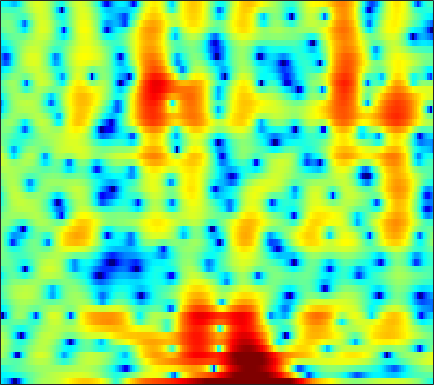

Values plotted in this chart, from the file beside it:
-6.4563, -7.038, -8.2073, -10.001, -12.032, -16.248, -26.136, -25.418, -15.204, -10.417, -7.323, -5.5887, -3.7526, -2.302, -1.4278, -0.482, 0.26793, 0.72233, 1.1943, 1.5359, 1.7785, 1.9199, 2.0654, 2.2158
-6.352, -6.104, -5.825, -5.594, -5.429, -5.2, -4.934, -4.689, -4.294, -3.822, -3.287, -2.854, -2.256, -1.658, -1.22, -0.6626, -0.1452, 0.2129, 0.6452, 1.03, 1.373, 1.604, 1.879, 2.128
-4.474, -4.087, -3.637, -3.239, -2.971, -2.633, -2.299, -2.055, -1.725, -1.389, -1.045, -0.7874, -0.4411, -0.1015, 0.141, 0.4409, 0.707, 0.8802, 1.07, 1.215, 1.312, 1.359, 1.387, 1.384
-0.8916, -0.9748, -1.165, -1.42, -1.632, -1.886, -2.04, -2.042, -1.873, -1.475, -0.9186, -0.4413, 0.2216, 0.856, 1.283, 1.764, 2.128, 2.312, 2.433, 2.407, 2.224, 1.981, 1.509, 0.859
1.883, 1.223, 0.06424, -1.509, -3.071, -5.978, -10.76, -18.1, -19.97, -9.777, -5.296, -3.069, -0.8875, 0.7122, 1.633, 2.567, 3.211, 3.527, 3.74, 3.712, 3.446, 3.085, 2.37, 1.363
2.141, 1.605, 0.7743, -0.154, -0.8886, -1.823, -2.594, -2.972, -3.12, -2.85, -2.241, -1.643, -0.7902, 0.06941, 0.6605, 1.34, 1.865, 2.155, 2.393, 2.44, 2.288, 2.035, 1.519, 0.8066
2.662, 2.132, 1.306, 0.3647, -0.4064, -1.478, -2.55, -3.274, -4.004, -4.29, -4.016, -3.489, -2.51, -1.418, -0.6246, 0.3437, 1.166, 1.666, 2.161, 2.455, 2.554, 2.492, 2.228, 1.755
2.079, 1.506, 0.5655, -0.6218, -1.714, -3.522, -5.933, -8.391, -13.47, -24.96, -16.54, -11.17, -7.01, -4.275, -2.743, -1.148, 0.1044, 0.859, 1.652, 2.226, 2.612, 2.783, 2.861, 2.78
0.3057, -0.08772, -0.6664, -1.311, -1.835, -2.6, -3.408, -3.988, -4.628, -4.965, -4.88, -4.569, -3.936, -3.202, -2.606, -1.808, -1.022, -0.4583, 0.2499, 0.9025, 1.468, 1.82, 2.177, 2.391
-2.293, -2.497, -2.447, -2.128, -1.831, -1.472, -1.198, -1.091, -1.064, -1.181, -1.438, -1.732, -2.249, -2.866, -3.34, -3.748, -3.62, -3.071, -1.887, -0.5182, 0.7373, 1.532, 2.358, 2.9
-17.05, -22.06, -10.66, -5.732, -3.439, -1.376, -0.02888, 0.6166, 1.096, 1.154, 0.8015, 0.2306, -1.006, -3.008, -5.305, -10.12, -14.91, -10.32, -4.929, -1.548, 0.6989, 1.898, 3.032, 3.732
-6.159, -5.866, -4.922, -3.621, -2.604, -1.365, -0.3537, 0.2146, 0.7354, 0.9795, 0.9662, 0.8035, 0.4074, -0.1321, -0.5532, -0.9935, -1.148, -1.062, -0.6806, -0.1153, 0.4651, 0.8565, 1.271, 1.561
-4.271, -3.49, -2.515, -1.597, -0.9512, -0.1695, 0.4959, 0.9141, 1.341, 1.62, 1.752, 1.763, 1.672, 1.486, 1.303, 1.018, 0.6908, 0.4269, 0.07436, -0.3013, -0.6908, -0.962, -1.271, -1.461
-2.987, -2.119, -1.109, -0.2268, 0.3569, 1.038, 1.6, 1.953, 2.318, 2.571, 2.71, 2.741, 2.68, 2.507, 2.292, 1.873, 1.303, 0.7632, -0.1608, -1.384, -2.978, -4.471, -6.863, -9.197
-2.329, -1.682, -0.854, -0.09739, 0.4102, 0.9969, 1.474, 1.766, 2.069, 2.284, 2.417, 2.464, 2.461, 2.365, 2.225, 1.934, 1.476, 1.005, 0.1454, -1.007, -2.542, -3.999, -6.28, -8.479
-3.905, -3.103, -2.109, -1.272, -0.7714, -0.2713, 0.0652, 0.2186, 0.3337, 0.387, 0.439, 0.502, 0.6384, 0.8178, 0.9653, 1.143, 1.234, 1.221, 1.098, 0.8394, 0.4584, 0.1302, -0.2968, -0.6064
-6.379, -4.7, -3.135, -2.146, -1.701, -1.455, -1.58, -1.902, -2.582, -3.442, -4.19, -4.407, -3.977, -2.876, -1.884, -0.6266, 0.4442, 1.091, 1.76, 2.199, 2.464, 2.564, 2.582, 2.51
-3.594, -2.811, -2.042, -1.623, -1.545, -1.776, -2.459, -3.322, -5.109, -8.031, -13.44, -22.74, -15.31, -8.185, -5.121, -2.333, -0.3893, 0.7175, 1.833, 2.618, 3.158, 3.424, 3.607, 3.598
-1.012, -1.002, -1.046, -1.18, -1.369, -1.756, -2.294, -2.788, -3.561, -4.354, -4.954, -5.084, -4.661, -3.663, -2.736, -1.483, -0.3307, 0.4216, 1.242, 1.897, 2.383, 2.641, 2.864, 2.929
-0.2203, -0.5479, -1.007, -1.466, -1.796, -2.195, -2.509, -2.685, -2.818, -2.832, -2.715, -2.531, -2.177, -1.709, -1.329, -0.8103, -0.3045, 0.02188, 0.3986, 0.7389, 1.033, 1.228, 1.489, 1.747
0.1095, -0.6337, -1.732, -2.877, -3.651, -4.385, -4.638, -4.525, -4.055, -3.417, -2.724, -2.227, -1.618, -1.111, -0.801, -0.5116, -0.4117, -0.4542, -0.6346, -0.9435, -1.212, -1.229, -0.9062, -0.1438
0.2603, -1.052, -3.407, -6.671, -9.99, -15.35, -14.46, -11.14, -7.94, -5.783, -4.201, -3.231, -2.144, -1.305, -0.8395, -0.4876, -0.5492, -0.9044, -1.928, -3.896, -7.266, -11.12, -11.84, -5.732
-0.1095, -1.242, -3.142, -5.513, -7.5, -9.705, -10.52, -10.33, -9.822, -9.292, -8.473, -7.438, -5.699, -3.951, -2.86, -1.823, -1.244, -1.171, -1.539, -2.312, -3.417, -3.985, -3.714, -2.104
0.03746, -0.3934, -1.18, -2.212, -3.095, -4.419, -5.972, -7.412, -10.2, -15.47, -32.27, -17.13, -9.579, -5.639, -3.676, -1.871, -0.6989, -0.1488, 0.2778, 0.4555, 0.5105, 0.5596, 0.7415, 1.052
0.2601, 0.4485, 0.4457, 0.2413, -0.05186, -0.608, -1.335, -1.984, -2.878, -3.588, -3.763, -3.398, -2.392, -1.161, -0.3085, 0.6524, 1.336, 1.662, 1.901, 1.872, 1.714, 1.47, 1.042, 0.5221
-0.9024, -0.2791, 0.3524, 0.7937, 1.002, 1.148, 1.173, 1.146, 1.1, 1.093, 1.161, 1.277, 1.491, 1.747, 1.924, 2.096, 2.118, 2.035, 1.752, 1.256, 0.5363, -0.1704, -1.376, -2.875
-2.539, -1.631, -0.5424, 0.3367, 0.8775, 1.447, 1.861, 2.091, 2.296, 2.419, 2.491, 2.518, 2.522, 2.468, 2.391, 2.196, 1.889, 1.558, 0.9322, 0.1073, -1.046, -2.078, -3.763, -5.795
-4.133, -2.725, -1.105, 0.1899, 0.9697, 1.769, 2.327, 2.604, 2.814, 2.877, 2.829, 2.743, 2.589, 2.406, 2.245, 1.994, 1.672, 1.34, 0.7509, -0.1077, -1.264, -2.419, -4.397, -7.106
-4.742, -2.791, -0.7807, 0.693, 1.525, 2.289, 2.716, 2.832, 2.758, 2.456, 1.974, 1.558, 1.026, 0.6641, 0.5373, 0.5668, 0.6914, 0.749, 0.7084, 0.4176, -0.1242, -0.7873, -1.935, -3.452
-2.451, -1.124, 0.3081, 1.398, 1.975, 2.427, 2.507, 2.314, 1.698, 0.6152, -0.9995, -2.579, -5.075, -6.929, -6.671, -4.693, -2.67, -1.447, -0.3212, 0.3696, 0.6763, 0.7227, 0.5903, 0.3154
-0.8113, 0.03296, 0.945, 1.618, 1.928, 2.096, 1.948, 1.609, 0.7911, -0.5103, -2.405, -4.335, -7.735, -10.86, -10.24, -6.931, -4.152, -2.612, -1.17, -0.1812, 0.4266, 0.7469, 0.9779, 1.097
0.1667, 0.7357, 1.324, 1.697, 1.855, 1.89, 1.732, 1.485, 0.9972, 0.3377, -0.4628, -1.102, -1.858, -2.346, -2.442, -2.259, -1.826, -1.468, -0.9969, -0.6277, -0.3026, -0.129, 0.06071, 0.1738
1.594, 1.791, 1.95, 1.961, 1.927, 1.816, 1.67, 1.543, 1.377, 1.185, 0.9456, 0.7441, 0.4684, 0.1696, -0.05187, -0.3717, -0.7176, -1.022, -1.398, -1.736, -1.846, -1.842, -1.622, -1.359
3.265, 2.986, 2.462, 1.831, 1.347, 0.8265, 0.5829, 0.6182, 0.8806, 1.25, 1.593, 1.766, 1.828, 1.666, 1.374, 0.7291, -0.2959, -1.31, -3.123, -5.251, -6.87, -6.704, -4.994, -3.094
3.649, 2.839, 1.334, -0.7179, -2.718, -5.676, -6.939, -5.589, -2.967, -0.8223, 0.6944, 1.47, 2.086, 2.29, 2.165, 1.622, 0.5984, -0.5945, -2.896, -6.419, -10.27, -9.658, -5.46, -2.303
1.401, 0.522, -1.039, -3.237, -5.359, -8.682, -10.17, -8.622, -5.753, -3.438, -1.8, -0.9223, -0.08864, 0.4038, 0.5854, 0.5819, 0.347, 0.02308, -0.5115, -0.9671, -1.178, -1.008, -0.4373, 0.3747
-0.2887, -0.7271, -1.501, -2.39, -3.078, -3.845, -4.295, -4.362, -4.148, -3.718, -3.193, -2.768, -2.202, -1.661, -1.282, -0.8398, -0.5074, -0.2854, -0.06115, 0.1537, 0.3654, 0.5782, 0.8936, 1.278
-0.6379, -0.7457, -1.034, -1.439, -1.806, -2.367, -2.991, -3.485, -4.123, -4.707, -5.053, -5.023, -4.553, -3.672, -2.901, -1.87, -0.9603, -0.3813, 0.2481, 0.698, 1.059, 1.24, 1.454, 1.628
-0.2253, -0.05821, 0.04569, -0.08079, -0.3197, -0.8866, -1.781, -2.738, -4.541, -7.176, -10.94, -13.39, -10.89, -6.695, -4.314, -1.997, -0.3595, 0.5013, 1.316, 1.795, 2.009, 2.011, 1.863, 1.574
-0.6014, -0.01226, 0.6284, 0.987, 1.059, 0.8814, 0.3412, -0.3424, -1.69, -3.512, -5.617, -6.475, -5.466, -3.13, -1.453, 0.334, 1.598, 2.22, 2.709, 2.855, 2.626, 2.262, 1.421, 0.1477
-4.006, -2.819, -1.483, -0.4085, 0.181, 0.7194, 0.9677, 0.9949, 0.8716, 0.6368, 0.4782, 0.4685, 0.6827, 1.104, 1.47, 1.905, 2.193, 2.264, 2.155, 1.782, 1.113, 0.4617, -0.6842, -2.143
-8.425, -6.372, -4.132, -2.296, -1.193, -0.05707, 0.7586, 1.197, 1.603, 1.85, 2.035, 2.124, 2.215, 2.26, 2.249, 2.124, 1.832, 1.498, 0.824, -0.1381, -1.25, -2.226, -3.42, -4.28
-10.6, -7.599, -4.696, -2.499, -1.211, 0.08254, 1.035, 1.553, 2.033, 2.36, 2.526, 2.608, 2.644, 2.599, 2.499, 2.243, 1.77, 1.213, 0.1313, -1.423, -3.645, -5.901, -9.953, -13.33
-6.293, -4.736, -2.855, -1.327, -0.3826, 0.5734, 1.193, 1.469, 1.612, 1.576, 1.442, 1.368, 1.362, 1.474, 1.582, 1.664, 1.548, 1.254, 0.5398, -0.6044, -2.348, -4.04, -6.465, -7.938
-3.003, -2.095, -0.908, 0.0402, 0.5702, 1.045, 1.137, 0.9351, 0.2743, -0.9041, -2.362, -3.38, -3.672, -2.483, -1.225, 0.2356, 1.229, 1.665, 1.836, 1.578, 1.05, 0.5426, -0.1445, -0.6972
-2.213, -1.288, -0.2154, 0.6394, 1.077, 1.365, 1.279, 0.8903, -0.1839, -2.142, -5.612, -10.09, -13.43, -6.253, -2.785, 0.127, 1.883, 2.708, 3.276, 3.382, 3.146, 2.801, 2.09, 1.186
-4.271, -3.27, -2.211, -1.309, -0.7292, -0.1588, 0.1971, 0.2985, 0.2006, -0.1287, -0.5645, -0.7687, -0.5998, 0.1497, 0.9125, 1.932, 2.731, 3.1, 3.307, 3.211, 2.782, 2.255, 1.329, 0.1325
-6.958, -6.472, -5.798, -4.926, -4.107, -2.895, -1.732, -0.9456, -0.05984, 0.6382, 1.214, 1.603, 2.078, 2.524, 2.822, 3.126, 3.271, 3.231, 2.975, 2.44, 1.63, 0.8368, -0.3938, -1.753
-10.34, -11.74, -13.31, -12.19, -9.743, -6.424, -3.728, -2.094, -0.345, 0.9967, 2.058, 2.689, 3.342, 3.796, 4.011, 4.118, 4.012, 3.765, 3.188, 2.28, 1, -0.2465, -2.367, -5.056
-10.84, -12.79, -15.48, -14.21, -11.01, -7.125, -4.157, -2.407, -0.5289, 0.9432, 2.087, 2.761, 3.45, 3.921, 4.129, 4.216, 4.067, 3.805, 3.176, 2.236, 0.915, -0.3538, -2.545, -5.511
-7.859, -7.764, -7.418, -6.62, -5.755, -4.365, -2.926, -1.895, -0.6672, 0.4173, 1.308, 1.874, 2.485, 2.936, 3.167, 3.32, 3.275, 3.103, 2.702, 2.069, 1.216, 0.4334, -0.723, -1.905
-6.339, -5.648, -4.788, -3.98, -3.38, -2.607, -1.87, -1.346, -0.6943, -0.09877, 0.4696, 0.8835, 1.412, 1.895, 2.212, 2.537, 2.726, 2.745, 2.627, 2.313, 1.821, 1.343, 0.59, -0.2187
-4.619, -3.697, -2.723, -2.011, -1.615, -1.258, -1.069, -1.029, -1.038, -1.077, -0.961, -0.7203, -0.1392, 0.6507, 1.283, 2.068, 2.693, 3.026, 3.226, 3.183, 2.882, 2.505, 1.785, 0.8211
-2.081, -1.391, -0.7257, -0.3334, -0.2377, -0.3745, -0.8616, -1.496, -2.767, -4.496, -6.299, -6.708, -5.049, -2.418, -0.6305, 1.266, 2.62, 3.335, 3.905, 4.098, 3.938, 3.596, 2.864, 1.786
-0.8427, -0.4927, -0.2001, -0.1169, -0.2126, -0.5938, -1.335, -2.189, -3.914, -6.606, -10.63, -12.57, -8.504, -4.061, -1.648, 0.6686, 2.253, 3.051, 3.725, 3.965, 3.833, 3.497, 2.766, 1.748
-1.268, -1.116, -1.007, -1.029, -1.117, -1.342, -1.668, -1.965, -2.386, -2.76, -2.842, -2.569, -1.721, -0.482, 0.5043, 1.71, 2.661, 3.165, 3.559, 3.604, 3.308, 2.871, 1.984, 0.7696
-2.78, -2.707, -2.708, -2.826, -2.965, -3.119, -3.127, -2.986, -2.553, -1.882, -1.05, -0.3508, 0.6169, 1.57, 2.233, 2.993, 3.551, 3.823, 3.928, 3.758, 3.279, 2.711, 1.649, 0.1768
-5.511, -5.34, -5.492, -6.086, -6.838, -8.039, -8.779, -8.336, -6.48, -4.125, -2, -0.6379, 0.8904, 2.1, 2.814, 3.516, 3.947, 4.091, 4.038, 3.731, 3.179, 2.608, 1.662, 0.5141
